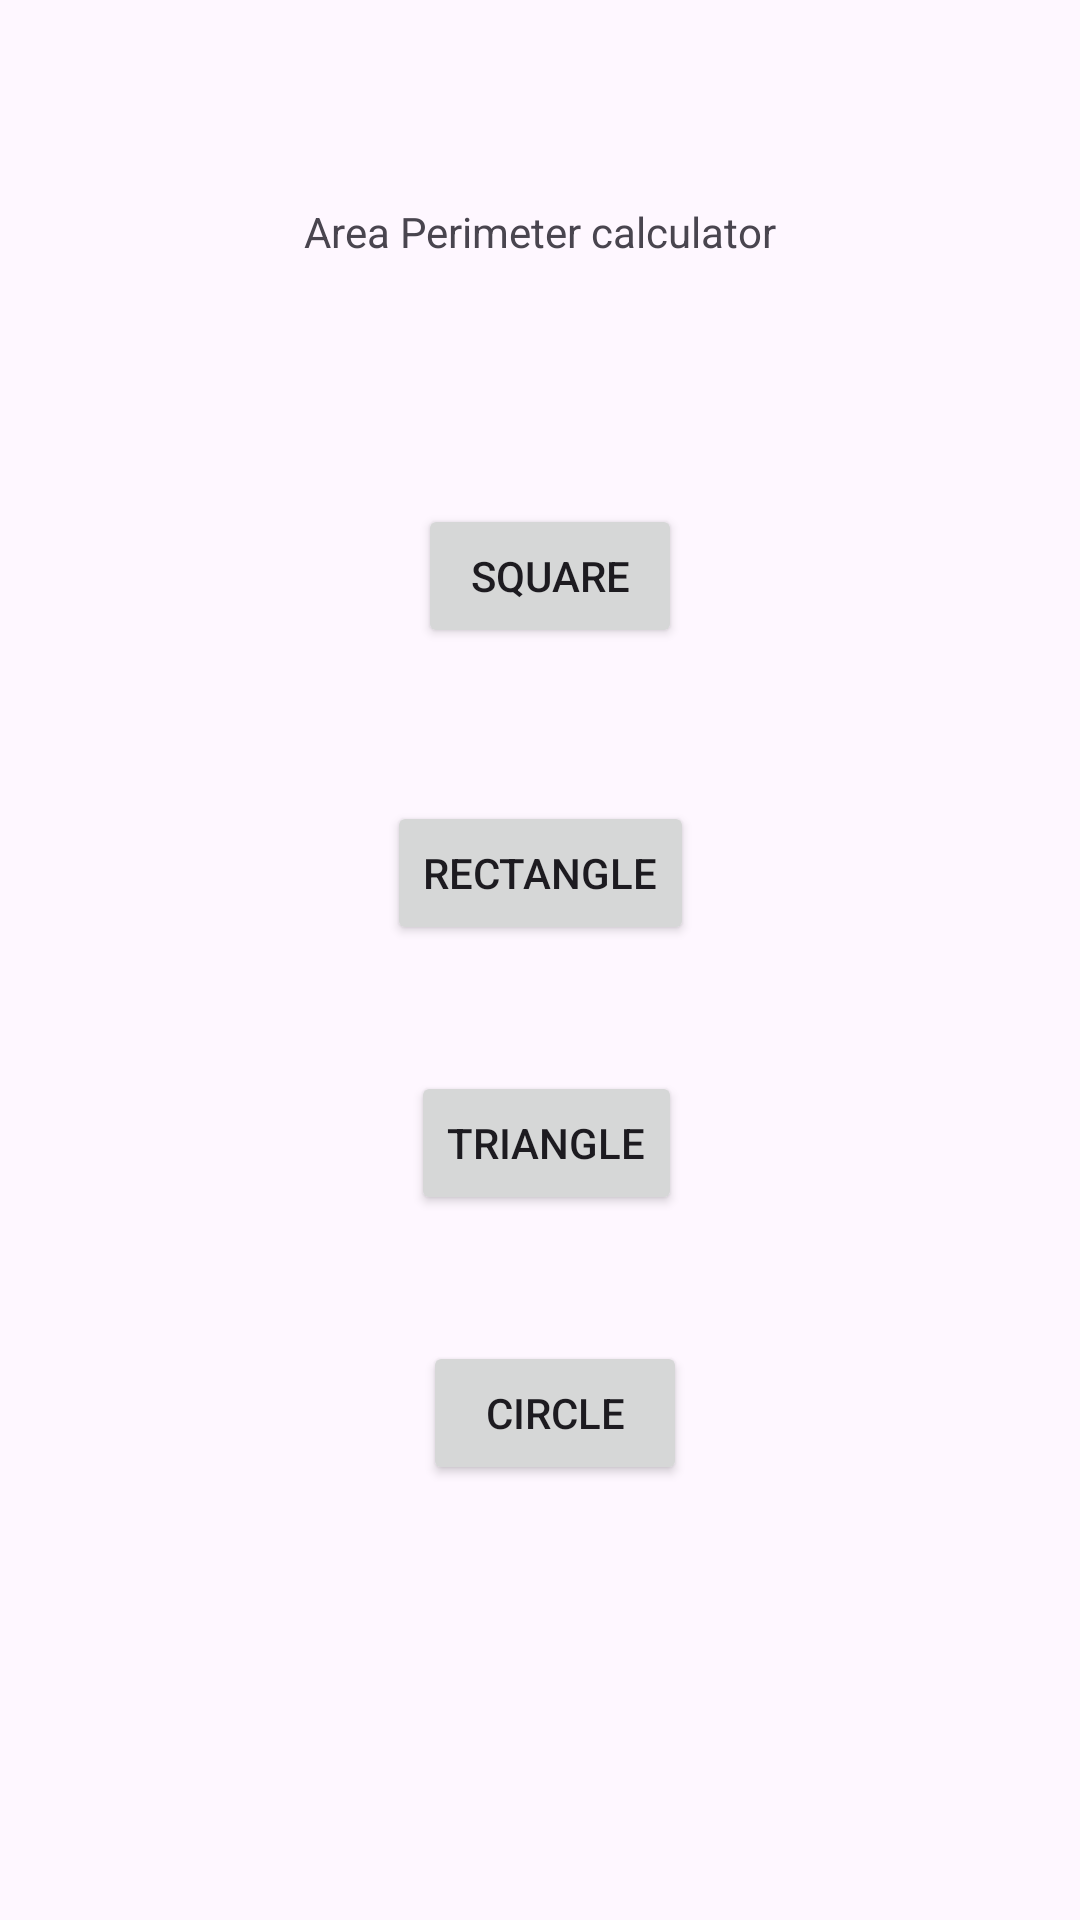

The Android layout XML behind this screen, and the referenced resources:
<!-- AndroidManifest.xml: application theme Theme.MultiHomework -->
<!-- res/layout/activity_main.xml -->
<?xml version="1.0" encoding="utf-8"?>
<androidx.constraintlayout.widget.ConstraintLayout xmlns:android="http://schemas.android.com/apk/res/android"
    xmlns:app="http://schemas.android.com/apk/res-auto"
    xmlns:tools="http://schemas.android.com/tools"
    android:id="@+id/main"
    android:layout_width="match_parent"
    android:layout_height="match_parent"
    tools:context=".MainActivity">

    <TextView
        android:layout_width="wrap_content"
        android:layout_height="wrap_content"
        android:text="Area Perimeter calculator"
        app:layout_constraintBottom_toBottomOf="parent"
        app:layout_constraintEnd_toEndOf="parent"
        app:layout_constraintStart_toStartOf="parent"
        app:layout_constraintTop_toTopOf="parent"
        app:layout_constraintVertical_bias="0.109" />

    <Button
        android:id="@+id/btn_v_main_gotosquare"
        android:layout_width="wrap_content"
        android:layout_height="wrap_content"
        android:layout_marginEnd="4dp"
        android:layout_marginBottom="51dp"
        android:text="square"
        app:layout_constraintBottom_toTopOf="@+id/btn_v_main_gotorectangle"
        app:layout_constraintEnd_toEndOf="@+id/btn_v_main_gotorectangle" />

    <Button
        android:id="@+id/btn_v_main_gotorectangle"
        android:layout_width="wrap_content"
        android:layout_height="wrap_content"
        android:layout_marginTop="267dp"
        android:text="rectangle"
        app:layout_constraintEnd_toEndOf="parent"
        app:layout_constraintStart_toStartOf="parent"
        app:layout_constraintTop_toTopOf="parent" />

    <Button
        android:id="@+id/btn_v_main_gototriangle"
        android:layout_width="wrap_content"
        android:layout_height="wrap_content"
        android:layout_marginTop="42dp"
        android:layout_marginEnd="4dp"
        android:text="triangle"
        app:layout_constraintEnd_toEndOf="@+id/btn_v_main_gotorectangle"
        app:layout_constraintTop_toBottomOf="@+id/btn_v_main_gotorectangle" />

    <Button
        android:id="@+id/btn_v_main_gotocircle"
        android:layout_width="wrap_content"
        android:layout_height="wrap_content"
        android:layout_marginStart="4dp"
        android:layout_marginTop="42dp"
        android:text="circle"
        app:layout_constraintStart_toStartOf="@+id/btn_v_main_gototriangle"
        app:layout_constraintTop_toBottomOf="@+id/btn_v_main_gototriangle" />

</androidx.constraintlayout.widget.ConstraintLayout>
<!-- resources referenced by this layout -->
<resources>
  <style name="Theme.MultiHomework" parent="Base.Theme.MultiHomework" />
  <style name="Base.Theme.MultiHomework" parent="Theme.Material3.DayNight.NoActionBar">
          
          
      </style>
</resources>
